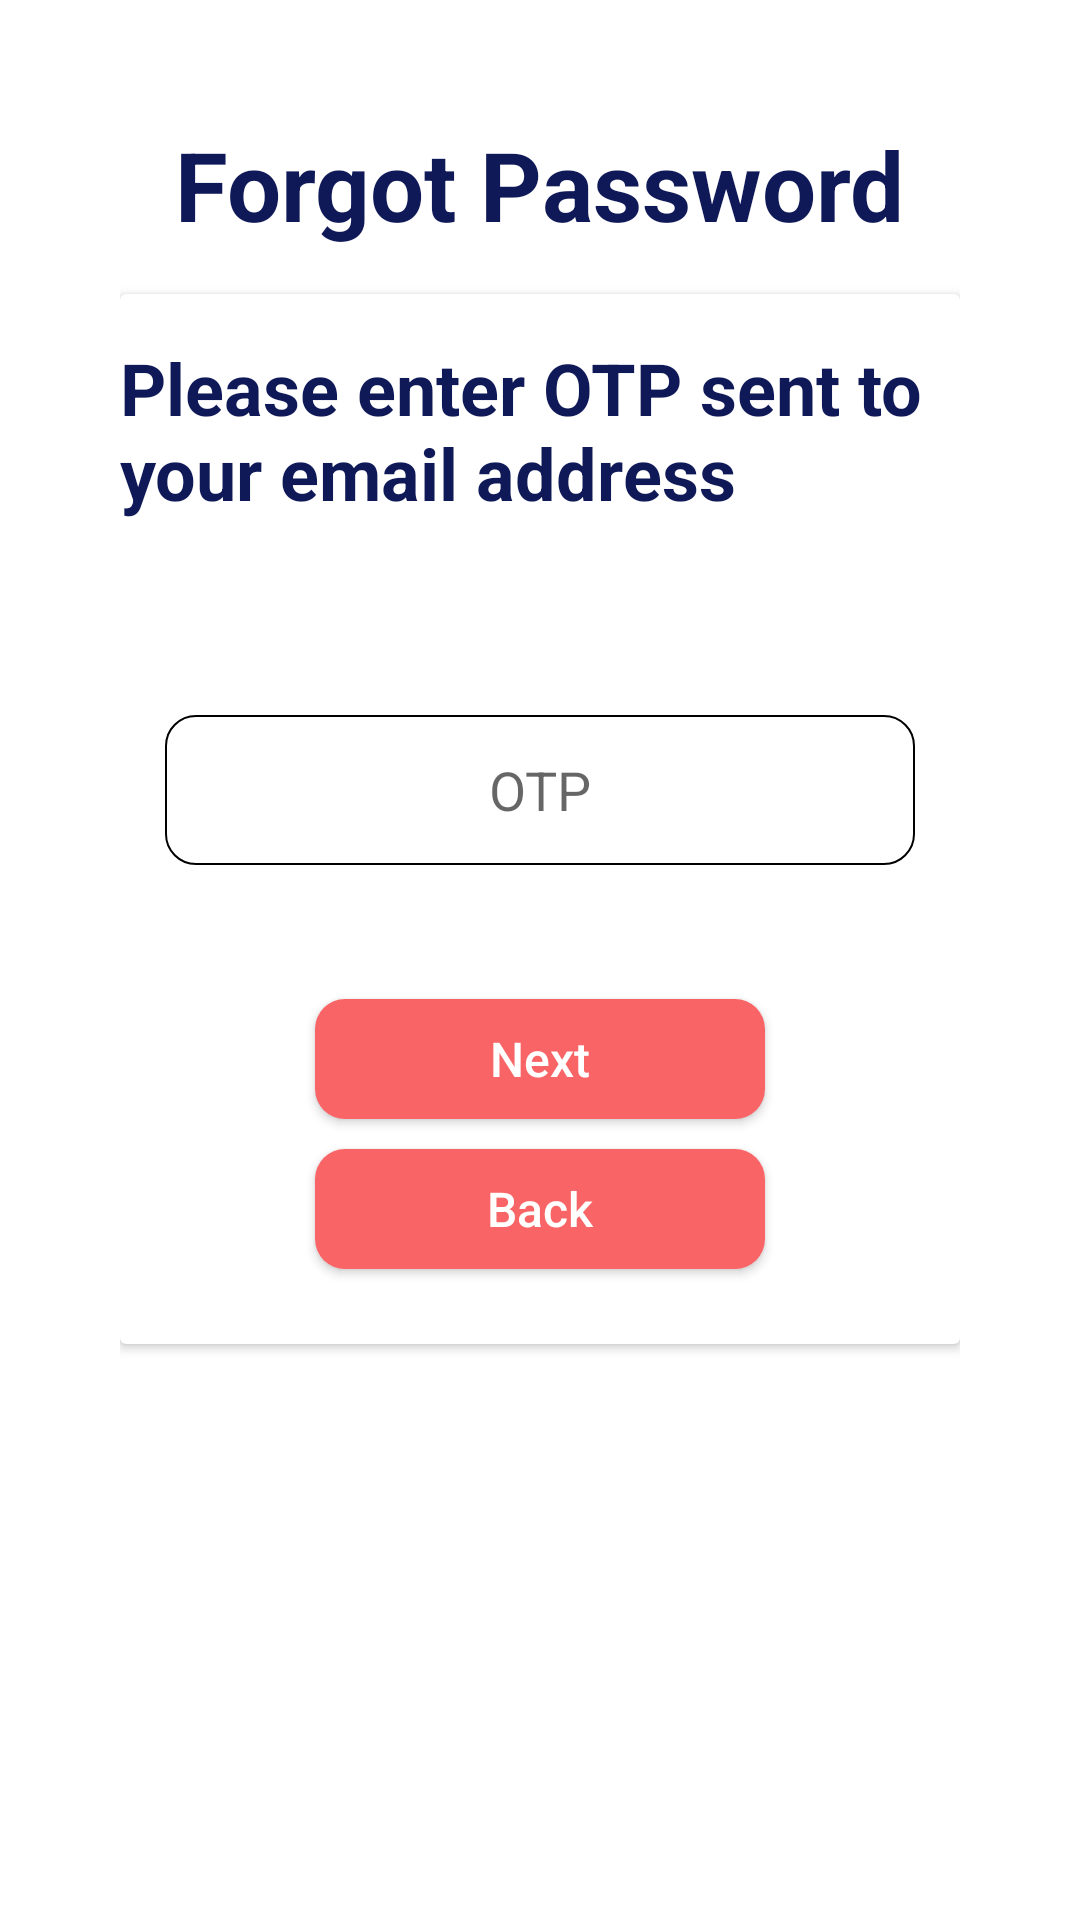

Reconstruct the res/layout file that produces this screen, plus the resources it refers to.
<!-- AndroidManifest.xml: application theme Theme.KD -->
<!-- res/layout/activity_o_t_p.xml -->
<?xml version="1.0" encoding="utf-8"?>
<LinearLayout xmlns:android="http://schemas.android.com/apk/res/android"
    xmlns:app="http://schemas.android.com/apk/res-auto"
    xmlns:tools="http://schemas.android.com/tools"
    android:layout_width="match_parent"
    android:layout_height="match_parent"
    android:orientation="vertical"
    android:padding="40dp"
    tools:context=".OTP">

    <TextView
        android:layout_width="wrap_content"
        android:layout_height="wrap_content"
        android:text="Forgot Password"
        android:layout_gravity="center"
        android:textColor="@color/blue"
        android:textSize="32sp"
        android:textStyle="bold" />

    <androidx.cardview.widget.CardView
        android:layout_width="match_parent"
        android:layout_height="350dp"
        android:background="@drawable/round_corners_outline"
        android:layout_marginTop="15dp">
        <TextView
            android:layout_width="wrap_content"
            android:layout_height="wrap_content"
            android:text="Please enter OTP sent to your email address"
            android:layout_marginTop="15dp"
            android:textColor="@color/blue"
            android:textSize="24sp"
            android:textStyle="bold" />

        <EditText
            android:layout_width="250dp"
            android:layout_height="50dp"
            android:layout_gravity="center"
            android:layout_marginTop="-10dp"
            android:background="@drawable/round_corners_outline"
            android:gravity="center"
            android:hint="OTP"
            android:inputType="number" />

        <androidx.appcompat.widget.AppCompatButton
            android:layout_width="150dp"
            android:layout_height="40dp"
            android:layout_gravity="center"
            android:layout_marginTop="80dp"
            android:background="@drawable/round_corners"
            android:onClick="call_reset_password"
            android:backgroundTint="@color/pink"
            android:gravity="center_vertical|center"
            android:text="Next"
            android:textSize="16sp"
            android:textAllCaps="false"
            android:textColor="@color/white" />
        <androidx.appcompat.widget.AppCompatButton
            android:layout_width="150dp"
            android:layout_height="40dp"
            android:layout_gravity="center"
            android:layout_marginTop="130dp"
            android:background="@drawable/round_corners"
            android:backgroundTint="@color/pink"
            android:gravity="center_vertical|center"
            android:text="Back"
            android:onClick="call_Find_Account"
            android:textSize="16sp"
            android:textAllCaps="false"
            android:textColor="@color/white" />

    </androidx.cardview.widget.CardView>


</LinearLayout>
<!-- resources referenced by this layout -->
<resources>
  <color name="blue">#101957</color>
  <color name="pink">#F96567</color>
  <color name="white">#FFFFFFFF</color>
  <!-- drawable round_corners (drawable-v24) -->
  <?xml version="1.0" encoding="utf-8"?>
  <shape
      android:shape = "rectangle"
      xmlns:android="http://schemas.android.com/apk/res/android">
      <solid android:color="@color/white"/>
      <corners android:radius="10dp"/>
  </shape>
  <!-- drawable round_corners_outline (drawable-v24) -->
  <?xml version="1.0" encoding="utf-8"?>
  <shape
      android:shape = "rectangle"
      xmlns:android="http://schemas.android.com/apk/res/android">
      <solid android:color="@color/white"/>
      <stroke android:width="0.5dp"/>
      <corners android:radius="10dp"/>
  </shape>
  <style name="Theme.KD" parent="Theme.MaterialComponents.DayNight.NoActionBar">
          
          <item name="colorPrimary">@color/purple_500</item>
          <item name="colorPrimaryVariant">@color/purple_700</item>
          <item name="colorOnPrimary">@color/white</item>
          
          <item name="colorSecondary">@color/teal_200</item>
          <item name="colorSecondaryVariant">@color/teal_700</item>
          <item name="colorOnSecondary">@color/black</item>
          
          <item name="android:statusBarColor" tools:targetApi="l">?attr/colorPrimaryVariant</item>
          
      </style>
  <color name="purple_500">#FF6200EE</color>
  <color name="purple_700">#FF3700B3</color>
  <color name="teal_200">#FF03DAC5</color>
  <color name="teal_700">#FF018786</color>
  <color name="black">#FF000000</color>
</resources>
